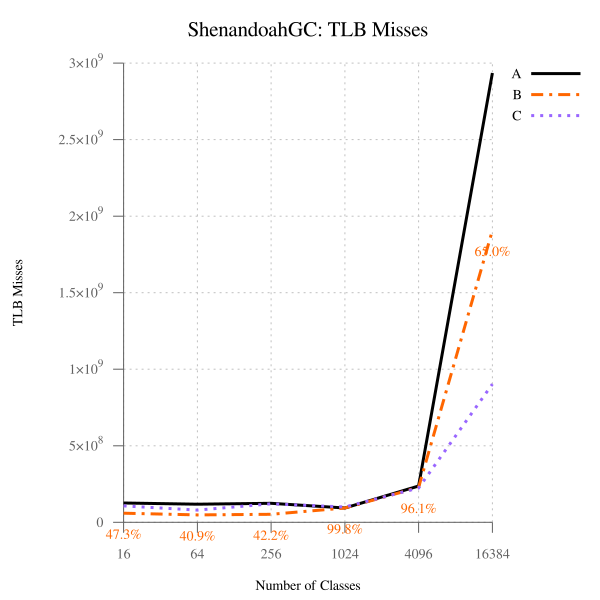

Data behind this chart, as committed beside it:
num_classes, A, B, B-to-A, C, C-to-A
16, 125846962, 59485156, 47.27, 106824603, 84.88, 
64, 118489504, 48470273, 40.91, 79979769, 67.50, 
256, 123847986, 52292345, 42.22, 121044448, 97.74, 
1024, 93739810, 93546395, 99.79, 100186065, 106.9, 
4096, 237195872, 227849371, 96.06, 223805953, 94.35, 
16384, 2935274922, 1907196479, 64.98, 902922188, 30.76, 
